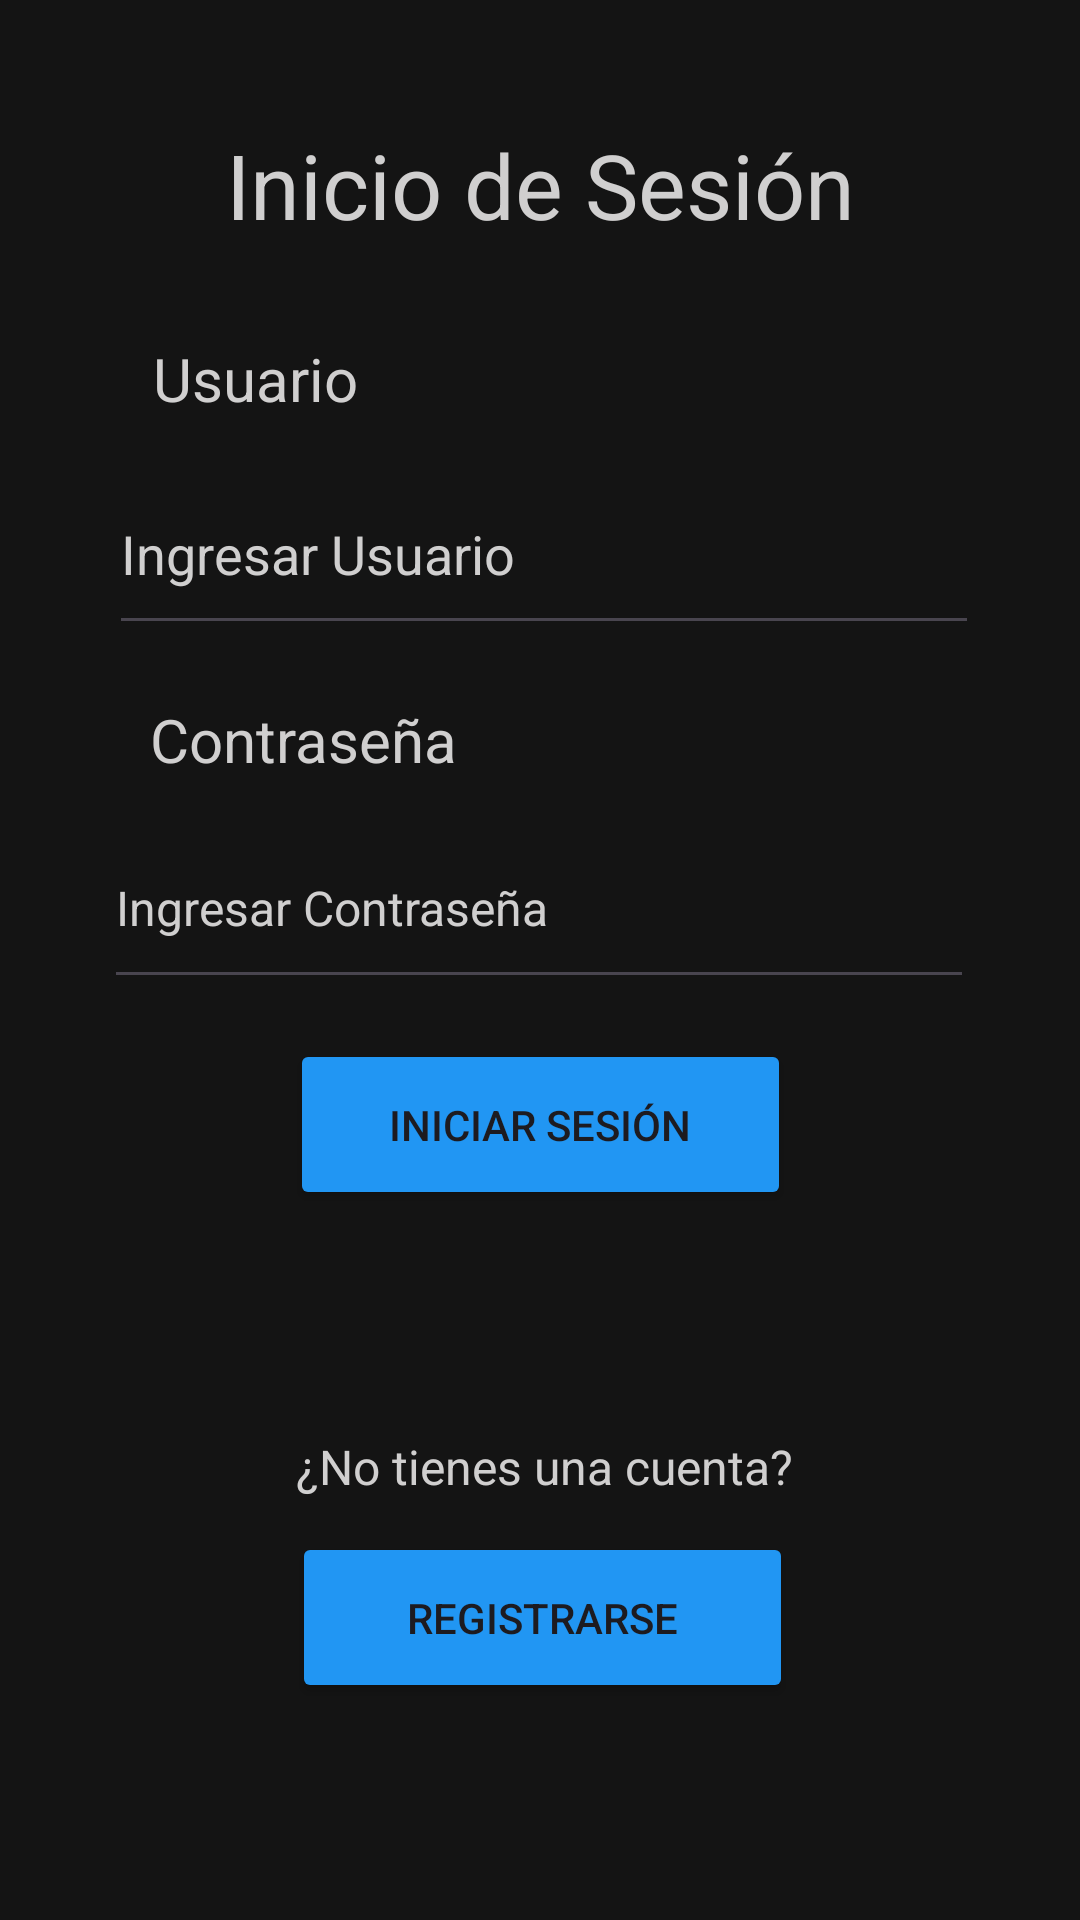

Android layout source for this screen:
<!-- AndroidManifest.xml: application theme Theme.CrudActividad -->
<!-- res/layout/activity_main.xml -->
<?xml version="1.0" encoding="utf-8"?>
<androidx.constraintlayout.widget.ConstraintLayout xmlns:android="http://schemas.android.com/apk/res/android"
    xmlns:app="http://schemas.android.com/apk/res-auto"
    xmlns:tools="http://schemas.android.com/tools"
    android:id="@+id/rcvTickets"
    android:layout_width="match_parent"
    android:layout_height="match_parent"
    android:background="#141414"
    tools:context=".MainActivity" >

    <TextView
        android:id="@+id/textView"
        android:layout_width="wrap_content"
        android:layout_height="wrap_content"
        android:text="Inicio de Sesión"
        android:textColor="#D0CFCF"
        android:textSize="30sp"
        app:layout_constraintBottom_toBottomOf="parent"
        app:layout_constraintEnd_toEndOf="parent"
        app:layout_constraintStart_toStartOf="parent"
        app:layout_constraintTop_toTopOf="parent"
        app:layout_constraintVertical_bias="0.069" />

    <TextView
        android:id="@+id/textView2"
        android:layout_width="wrap_content"
        android:layout_height="wrap_content"
        android:text="Usuario"
        android:textColor="#D0CFCF"
        android:textSize="20sp"
        app:layout_constraintBottom_toBottomOf="parent"
        app:layout_constraintEnd_toEndOf="parent"
        app:layout_constraintHorizontal_bias="0.175"
        app:layout_constraintStart_toStartOf="parent"
        app:layout_constraintTop_toTopOf="parent"
        app:layout_constraintVertical_bias="0.184" />

    <EditText
        android:id="@+id/txtUsuario"
        android:layout_width="290dp"
        android:layout_height="64dp"
        android:ems="10"
        android:inputType="text"
        android:text="Ingresar Usuario"
        android:textColor="#D0CFCF"
        app:layout_constraintBottom_toBottomOf="parent"
        app:layout_constraintEnd_toEndOf="parent"
        app:layout_constraintHorizontal_bias="0.521"
        app:layout_constraintStart_toStartOf="parent"
        app:layout_constraintTop_toTopOf="parent"
        app:layout_constraintVertical_bias="0.262" />

    <TextView
        android:id="@+id/textView3"
        android:layout_width="wrap_content"
        android:layout_height="wrap_content"
        android:text="Contraseña"
        android:textColor="#D0CFCF"
        android:textSize="20sp"
        app:layout_constraintBottom_toBottomOf="parent"
        app:layout_constraintEnd_toEndOf="parent"
        app:layout_constraintHorizontal_bias="0.194"
        app:layout_constraintStart_toStartOf="parent"
        app:layout_constraintTop_toTopOf="parent"
        app:layout_constraintVertical_bias="0.38" />

    <EditText
        android:id="@+id/txtContraseña"
        android:layout_width="290dp"
        android:layout_height="64dp"
        android:ems="10"
        android:inputType="text"
        android:text="Ingresar Contraseña"
        android:textColor="#D0CFCF"
        android:textSize="16sp"
        app:layout_constraintBottom_toBottomOf="parent"
        app:layout_constraintEnd_toEndOf="parent"
        app:layout_constraintHorizontal_bias="0.495"
        app:layout_constraintStart_toStartOf="parent"
        app:layout_constraintTop_toTopOf="parent"
        app:layout_constraintVertical_bias="0.467" />

    <Button
        android:id="@+id/btnLogueo"
        android:layout_width="167dp"
        android:layout_height="57dp"
        android:backgroundTint="#2196F3"
        android:text="Iniciar sesión"
        app:layout_constraintBottom_toBottomOf="parent"
        app:layout_constraintEnd_toEndOf="parent"
        app:layout_constraintStart_toStartOf="parent"
        app:layout_constraintTop_toTopOf="parent"
        app:layout_constraintVertical_bias="0.594" />

    <TextView
        android:id="@+id/textView4"
        android:layout_width="wrap_content"
        android:layout_height="wrap_content"
        android:text="¿No tienes una cuenta?"
        android:textColor="#D0CFCF"
        android:textSize="16sp"
        app:layout_constraintBottom_toBottomOf="parent"
        app:layout_constraintEnd_toEndOf="parent"
        app:layout_constraintHorizontal_bias="0.507"
        app:layout_constraintStart_toStartOf="parent"
        app:layout_constraintTop_toTopOf="parent"
        app:layout_constraintVertical_bias="0.773" />

    <Button
        android:id="@+id/btnIrRegister"
        android:layout_width="167dp"
        android:layout_height="57dp"
        android:backgroundTint="#2196F3"
        android:text="Registrarse"
        app:layout_constraintBottom_toBottomOf="parent"
        app:layout_constraintEnd_toEndOf="parent"
        app:layout_constraintHorizontal_bias="0.505"
        app:layout_constraintStart_toStartOf="parent"
        app:layout_constraintTop_toTopOf="parent"
        app:layout_constraintVertical_bias="0.876" />
</androidx.constraintlayout.widget.ConstraintLayout>
<!-- resources referenced by this layout -->
<resources>
  <style name="Theme.CrudActividad" parent="Base.Theme.CrudActividad" />
  <style name="Base.Theme.CrudActividad" parent="Theme.Material3.DayNight.NoActionBar">
          
          
      </style>
</resources>
